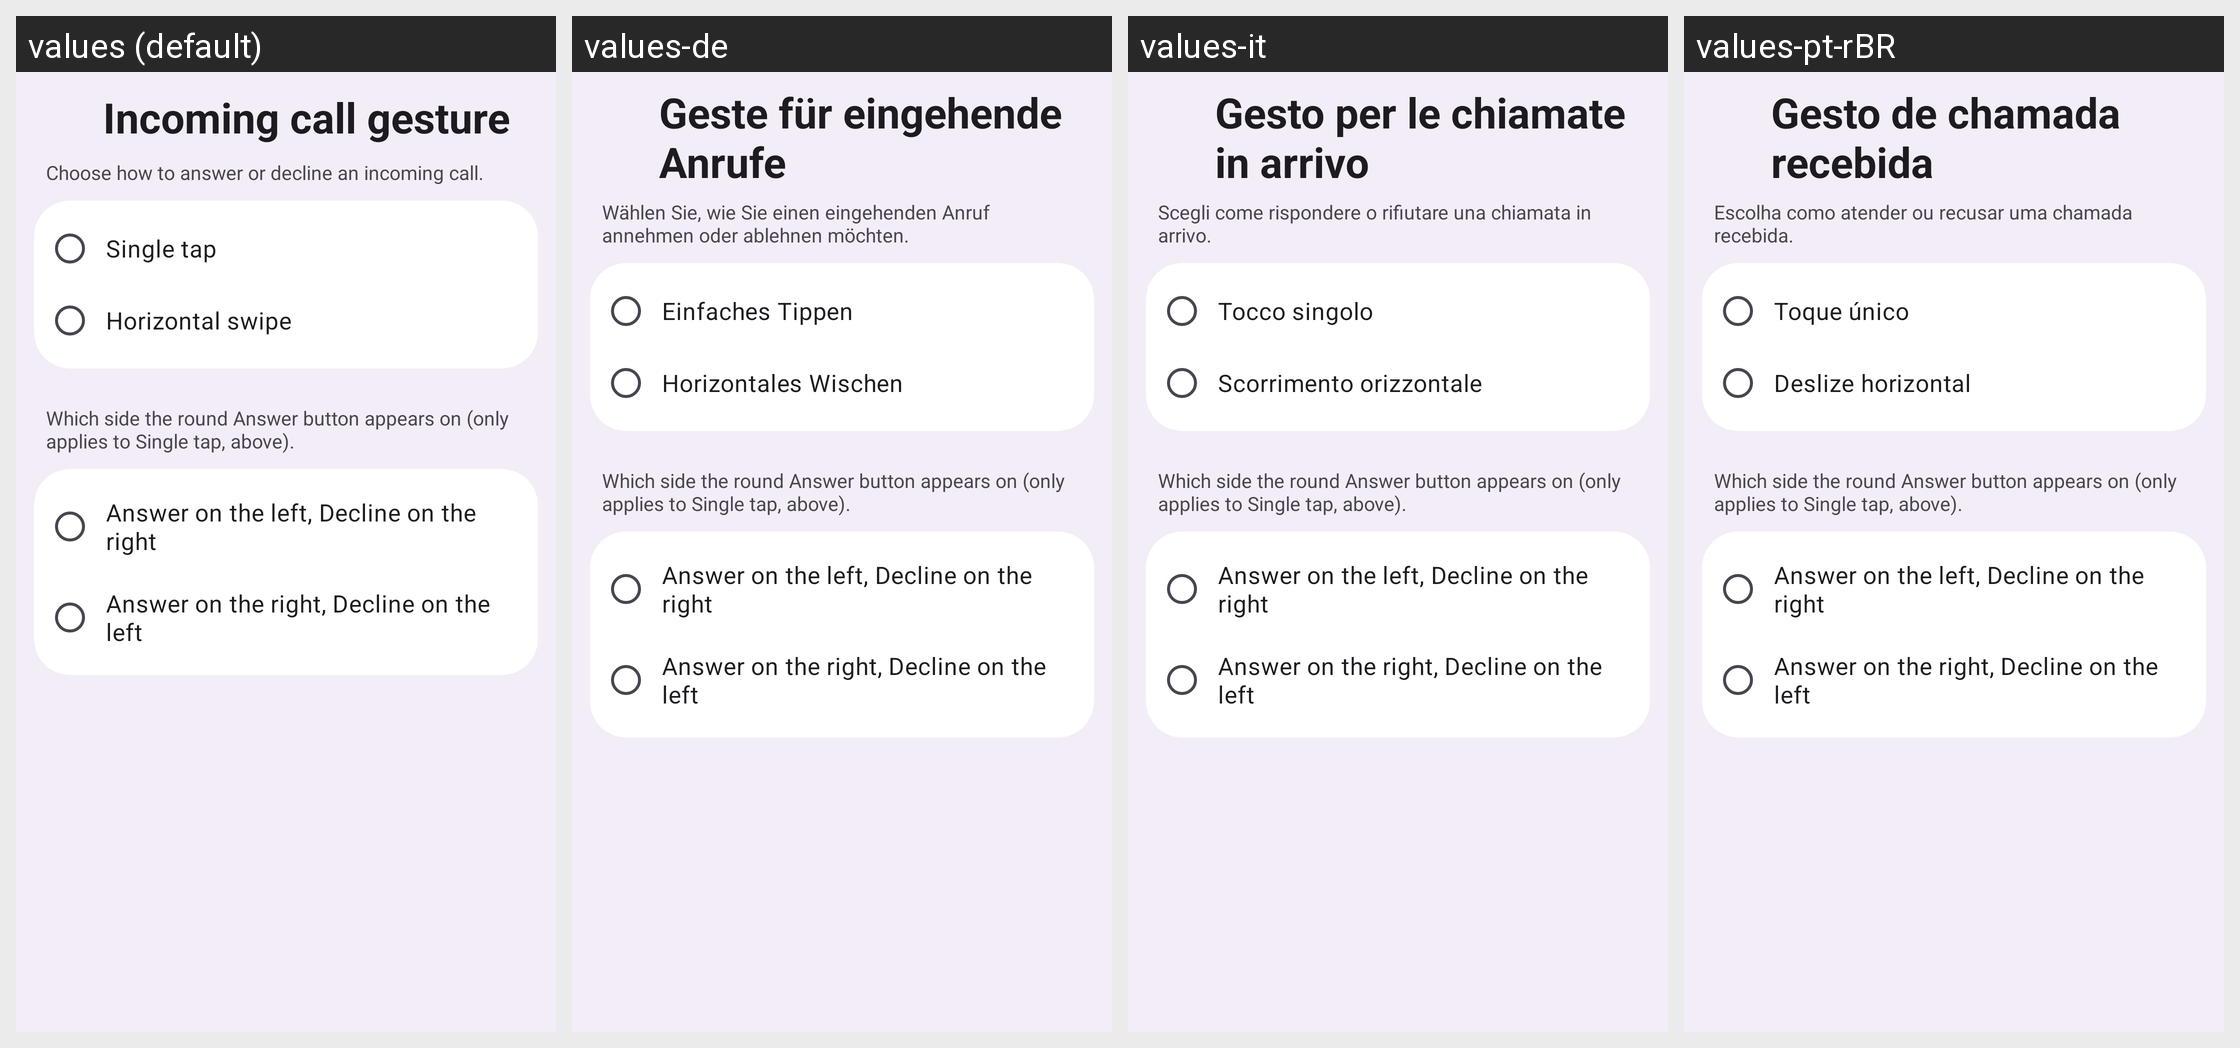

Here is an Android app screen in its default locale and in the app's own translations. Write out the translated-string differences for the strings that appear on this screen.
Android screen res/layout/activity_incoming_call_gesture.xml rendered under 4 locales, left to right: values (default), values-de, values-it, values-pt-rBR. Device: Nexus 5 (rendered at 1080×1920; each locale shown at half size, 540×960, under a caption strip naming it); theme Theme.M5Dialer.
Other locales in the repository, not shown: values-ar, values-es, values-fr, values-hi, values-iw, values-ja, values-ko, values-nl, values-pl, values-ru, values-tr, values-zh-rCN.
Strings drawn on this screen, with the default value and each locale's value (text and hints the layout hard-codes, and strings that could not be matched under every locale, appear in the picture but are not listed):

setting_incoming_gesture
  values: Incoming call gesture
  values-de: Geste für eingehende Anrufe
  values-it: Gesto per le chiamate in arrivo
  values-pt-rBR: Gesto de chamada recebida

setting_incoming_gesture_summary
  values: Choose how to answer or decline an incoming call.
  values-de: Wählen Sie, wie Sie einen eingehenden Anruf annehmen oder ablehnen möchten.
  values-it: Scegli come rispondere o rifiutare una chiamata in arrivo.
  values-pt-rBR: Escolha como atender ou recusar uma chamada recebida.

incoming_gesture_tap
  values: Single tap
  values-de: Einfaches Tippen
  values-it: Tocco singolo
  values-pt-rBR: Toque único

incoming_gesture_swipe
  values: Horizontal swipe
  values-de: Horizontales Wischen
  values-it: Scorrimento orizzontale
  values-pt-rBR: Deslize horizontal

setting_answer_side_summary
  values: Which side the round Answer button appears on (only applies to Single tap, above).
  values-de: Which side the round Answer button appears on (only applies to Single tap, above).  [not translated; the default value is used]
  values-it: Which side the round Answer button appears on (only applies to Single tap, above).  [not translated; the default value is used]
  values-pt-rBR: Which side the round Answer button appears on (only applies to Single tap, above).  [not translated; the default value is used]

answer_side_left
  values: Answer on the left, Decline on the right
  values-de: Answer on the left, Decline on the right  [not translated; the default value is used]
  values-it: Answer on the left, Decline on the right  [not translated; the default value is used]
  values-pt-rBR: Answer on the left, Decline on the right  [not translated; the default value is used]

answer_side_right
  values: Answer on the right, Decline on the left
  values-de: Answer on the right, Decline on the left  [not translated; the default value is used]
  values-it: Answer on the right, Decline on the left  [not translated; the default value is used]
  values-pt-rBR: Answer on the right, Decline on the left  [not translated; the default value is used]
